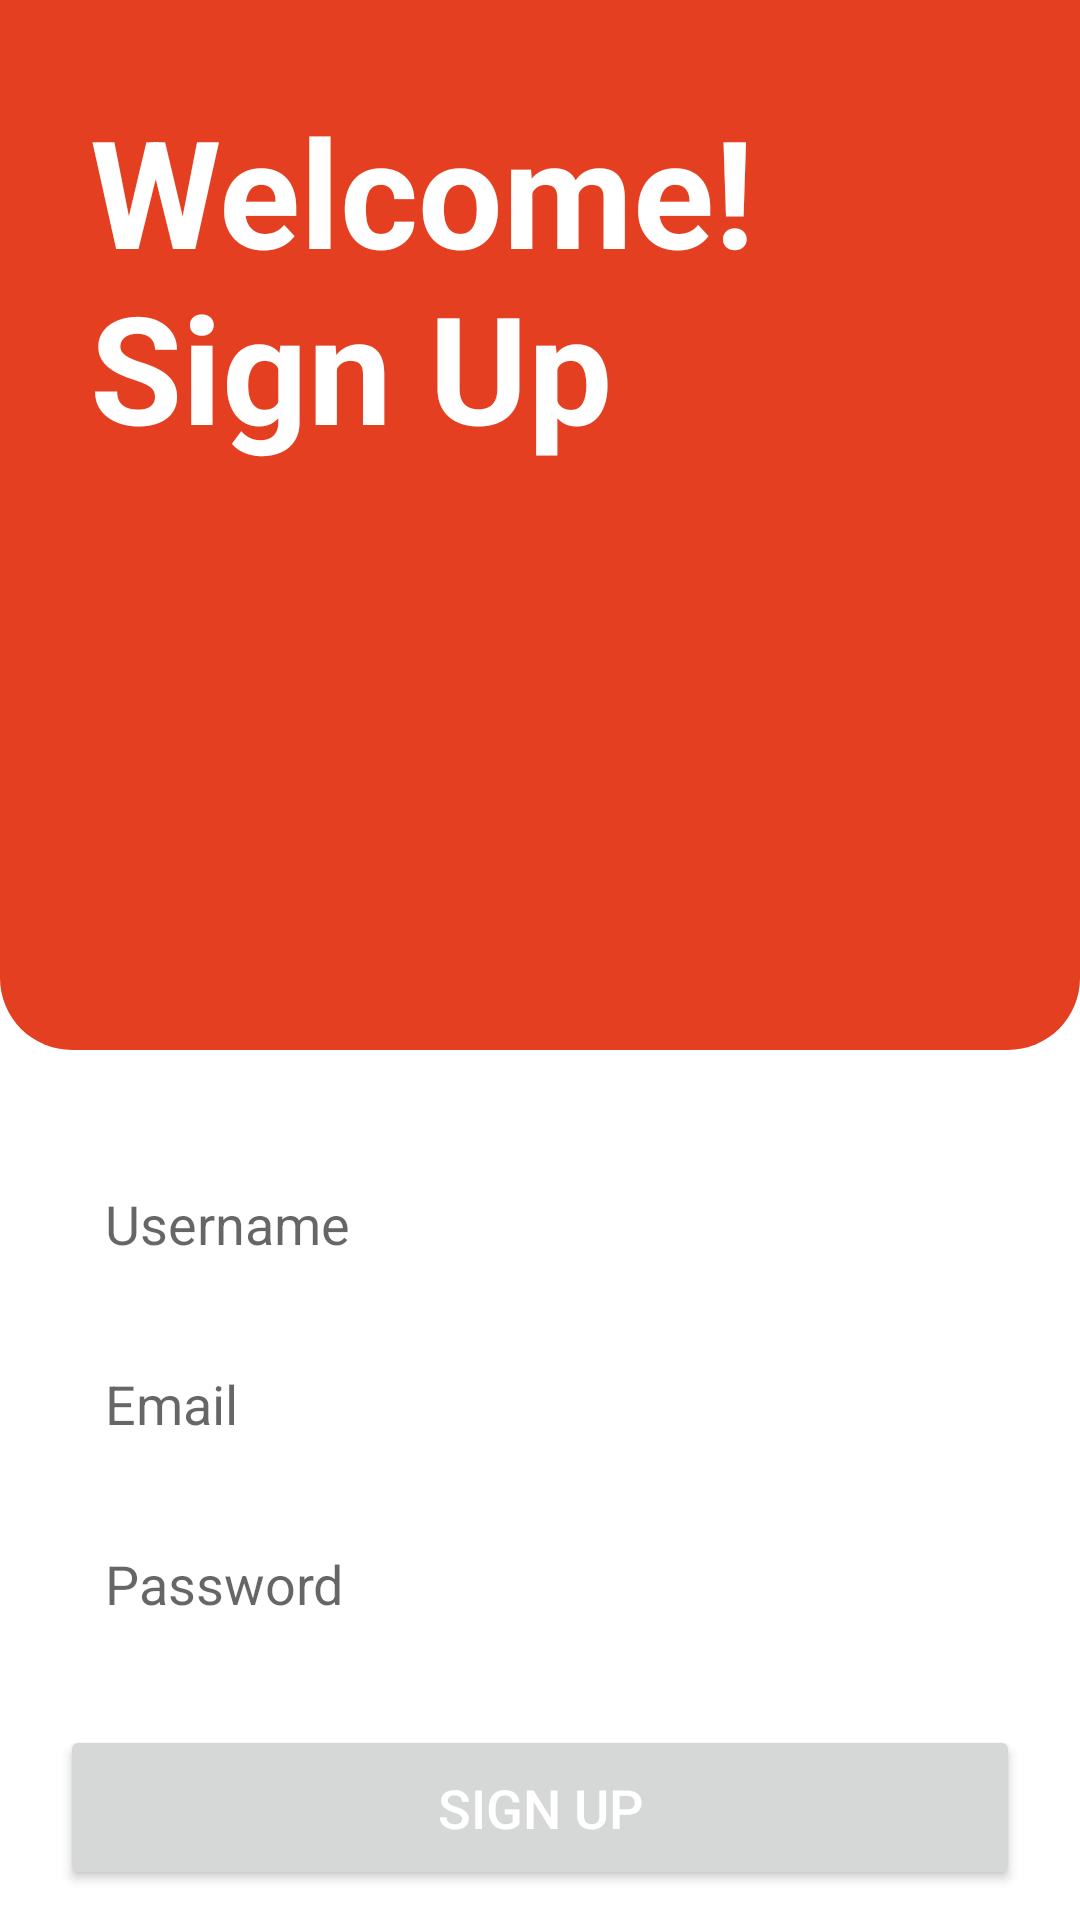

The Android layout XML behind this screen, and the referenced resources:
<!-- AndroidManifest.xml: application theme Theme.Yuhdolanpwtmobile -->
<!-- res/layout/activity_signup.xml -->
<?xml version="1.0" encoding="utf-8"?>
<LinearLayout xmlns:android="http://schemas.android.com/apk/res/android"
    xmlns:app="http://schemas.android.com/apk/res-auto"
    xmlns:tools="http://schemas.android.com/tools"
    android:layout_width="match_parent"
    android:layout_height="match_parent"
    tools:context=".SignupActivity"
    android:orientation="vertical">

    <FrameLayout
        android:layout_width="match_parent"
        android:layout_height="350dp"
        android:background="@drawable/bg_rectangle_orange">

        <TextView
            android:layout_width="match_parent"
            android:layout_height="wrap_content"
            android:text="Welcome!   Sign Up"
            android:padding="30dp"
            android:textSize="50dp"
            android:textColor="@color/white"
            android:textStyle="bold">
        </TextView>

    </FrameLayout>

    <LinearLayout
        android:layout_width="match_parent"
        android:layout_height="match_parent"
        android:orientation="vertical">

        <EditText
            android:id="@+id/username_register"
            android:layout_width="match_parent"
            android:layout_height="50dp"
            android:padding="15dp"
            android:hint="Username"
            android:background="@drawable/bg_text_field"
            android:layout_marginTop="35dp"
            android:layout_marginRight="20dp"
            android:layout_marginLeft="20dp"
            android:textColor="@color/black">
        </EditText>

        <EditText
            android:id="@+id/email_register"
            android:layout_width="match_parent"
            android:layout_height="50dp"
            android:padding="15dp"
            android:hint="Email"
            android:background="@drawable/bg_text_field"
            android:layout_marginTop="10dp"
            android:layout_marginRight="20dp"
            android:layout_marginLeft="20dp"
            android:textColor="@color/black">
        </EditText>

        <EditText
            android:id="@+id/password_register"
            android:layout_width="match_parent"
            android:layout_height="50dp"
            android:padding="15dp"
            android:hint="Password"
            android:inputType="textPassword"
            android:background="@drawable/bg_text_field"
            android:layout_marginTop="10dp"
            android:layout_marginRight="20dp"
            android:layout_marginLeft="20dp"
            android:textColor="@color/black">
        </EditText>

        <Button
            android:id="@+id/signup_button"
            android:layout_width="match_parent"
            android:layout_height="55dp"
            android:layout_margin="20dp"
            android:text="Sign Up"
            android:textAllCaps="true"
            android:textSize="18dp"
            app:cornerRadius="10dp">
        </Button>

        <LinearLayout
            android:layout_width="match_parent"
            android:layout_height="wrap_content"
            android:paddingHorizontal="20dp"
            android:orientation="horizontal">

            <TextView
                android:layout_width="wrap_content"
                android:layout_height="wrap_content"
                android:text="Sudah memiliki akun?">
            </TextView>

            <TextView
                android:id="@+id/jump_login"
                android:layout_width="match_parent"
                android:layout_height="wrap_content"
                android:textColor="@color/red_200"
                android:textStyle="bold"
                android:layout_marginLeft="4dp"
                android:text="Masuk Disini">
            </TextView>

        </LinearLayout>

    </LinearLayout>

</LinearLayout>
<!-- resources referenced by this layout -->
<resources>
  <color name="black">#FF000000</color>
  <color name="red_200">#E33F20</color>
  <color name="white">#FFFFFFFF</color>
  <!-- drawable bg_rectangle_orange (drawable) -->
  <?xml version="1.0" encoding="utf-8"?>
  <shape xmlns:android="http://schemas.android.com/apk/res/android"
      android:shape="rectangle">
  
      <solid android:color="@color/red_200" />
  
      <corners android:bottomLeftRadius="24dp"
          android:bottomRightRadius="24dp">
  
      </corners>
  </shape>
  <!-- drawable bg_text_field (drawable) -->
  <?xml version="1.0" encoding="utf-8"?>
  <shape xmlns:android="http://schemas.android.com/apk/res/android"
      android:shape="rectangle">
  
      <corners android:radius="20dp"></corners>
  
      <solid android:color="@color/grey"></solid>
  
  </shape>
  <style name="Theme.Yuhdolanpwtmobile" parent="Base.Theme.Yuhdolanpwtmobile" />
  <style name="Base.Theme.Yuhdolanpwtmobile" parent="Theme.MaterialComponents.Light.NoActionBar">
          
          
  
          <item name="colorPrimary">@color/red_200</item>
          <item name="colorPrimaryVariant">@color/red_500</item>
          <item name="colorOnPrimary">@color/white</item>
          <item name="android:textColorPrimary">@color/white</item>
  
          <item name="android:statusBarColor">?attr/colorPrimaryVariant</item>
      </style>
  <color name="red_500">#CC2C0E</color>
</resources>
